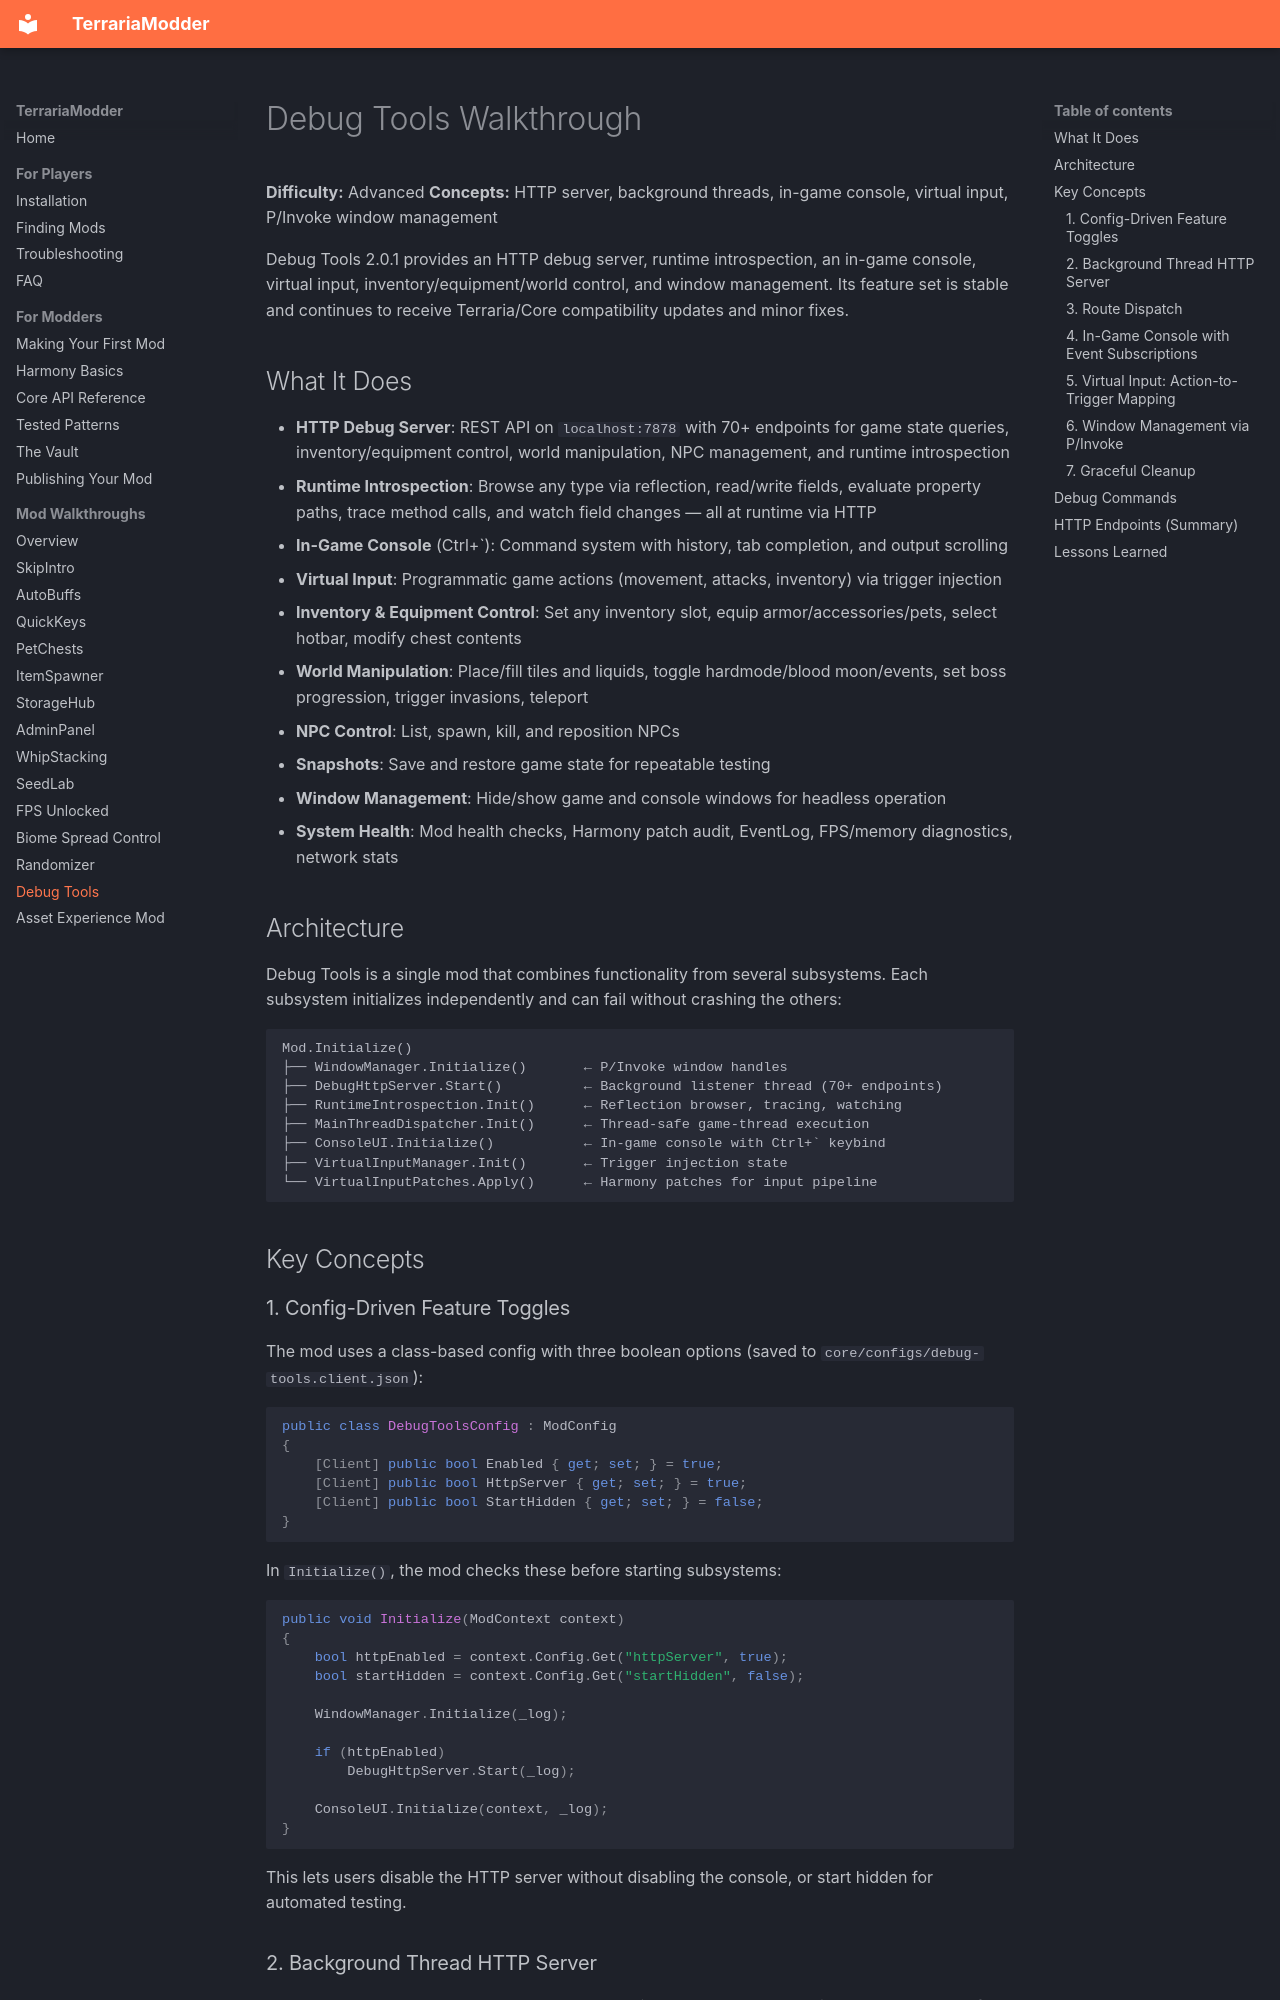

repository: Inidar1/terraria-modder · page: walkthroughs/debug-tools/index.html · generator: mkdocs

---
title: Debug Tools - HTTP Debug Server for Terraria 1.4.5.8
description: Walkthrough of Debug Tools 2.0.1 for Terraria 1.4.5.8, including its HTTP API, console, virtual input, state inspection, and window controls.
parent: Walkthroughs
nav_order: 8
---

# Debug Tools Walkthrough

**Difficulty:** Advanced
**Concepts:** HTTP server, background threads, in-game console, virtual input, P/Invoke window management

Debug Tools 2.0.1 provides an HTTP debug server, runtime introspection, an in-game console, virtual input, inventory/equipment/world control, and window management. Its feature set is stable and continues to receive Terraria/Core compatibility updates and minor fixes.

## What It Does

- **HTTP Debug Server**: REST API on `localhost:7878` with 70+ endpoints for game state queries, inventory/equipment control, world manipulation, NPC management, and runtime introspection
- **Runtime Introspection**: Browse any type via reflection, read/write fields, evaluate property paths, trace method calls, and watch field changes — all at runtime via HTTP
- **In-Game Console** (Ctrl+`): Command system with history, tab completion, and output scrolling
- **Virtual Input**: Programmatic game actions (movement, attacks, inventory) via trigger injection
- **Inventory & Equipment Control**: Set any inventory slot, equip armor/accessories/pets, select hotbar, modify chest contents
- **World Manipulation**: Place/fill tiles and liquids, toggle hardmode/blood moon/events, set boss progression, trigger invasions, teleport
- **NPC Control**: List, spawn, kill, and reposition NPCs
- **Snapshots**: Save and restore game state for repeatable testing
- **Window Management**: Hide/show game and console windows for headless operation
- **System Health**: Mod health checks, Harmony patch audit, EventLog, FPS/memory diagnostics, network stats

## Architecture

Debug Tools is a single mod that combines functionality from several subsystems. Each subsystem initializes independently and can fail without crashing the others:

```
Mod.Initialize()
├── WindowManager.Initialize()       ← P/Invoke window handles
├── DebugHttpServer.Start()          ← Background listener thread (70+ endpoints)
├── RuntimeIntrospection.Init()      ← Reflection browser, tracing, watching
├── MainThreadDispatcher.Init()      ← Thread-safe game-thread execution
├── ConsoleUI.Initialize()           ← In-game console with Ctrl+` keybind
├── VirtualInputManager.Init()       ← Trigger injection state
└── VirtualInputPatches.Apply()      ← Harmony patches for input pipeline
```

## Key Concepts
